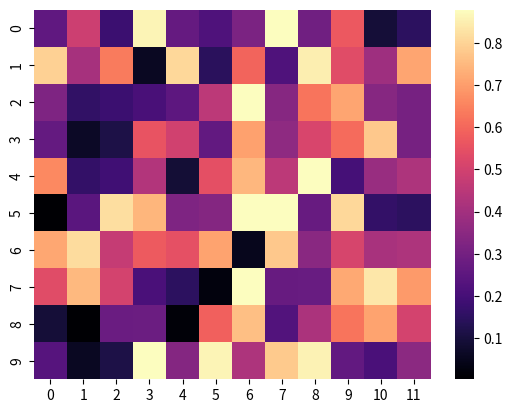

Generate this figure with matplotlib:
import seaborn as sns
import matplotlib.pyplot as plt
import numpy as np

data = np.random.rand(10, 12)

# Define maximum value based on the 95th percentile
max_value = np.percentile(data, 95)

# Create a heatmap with the dynamic vmax
sns.heatmap(data, vmax=max_value, cmap="magma")
plt.show()
